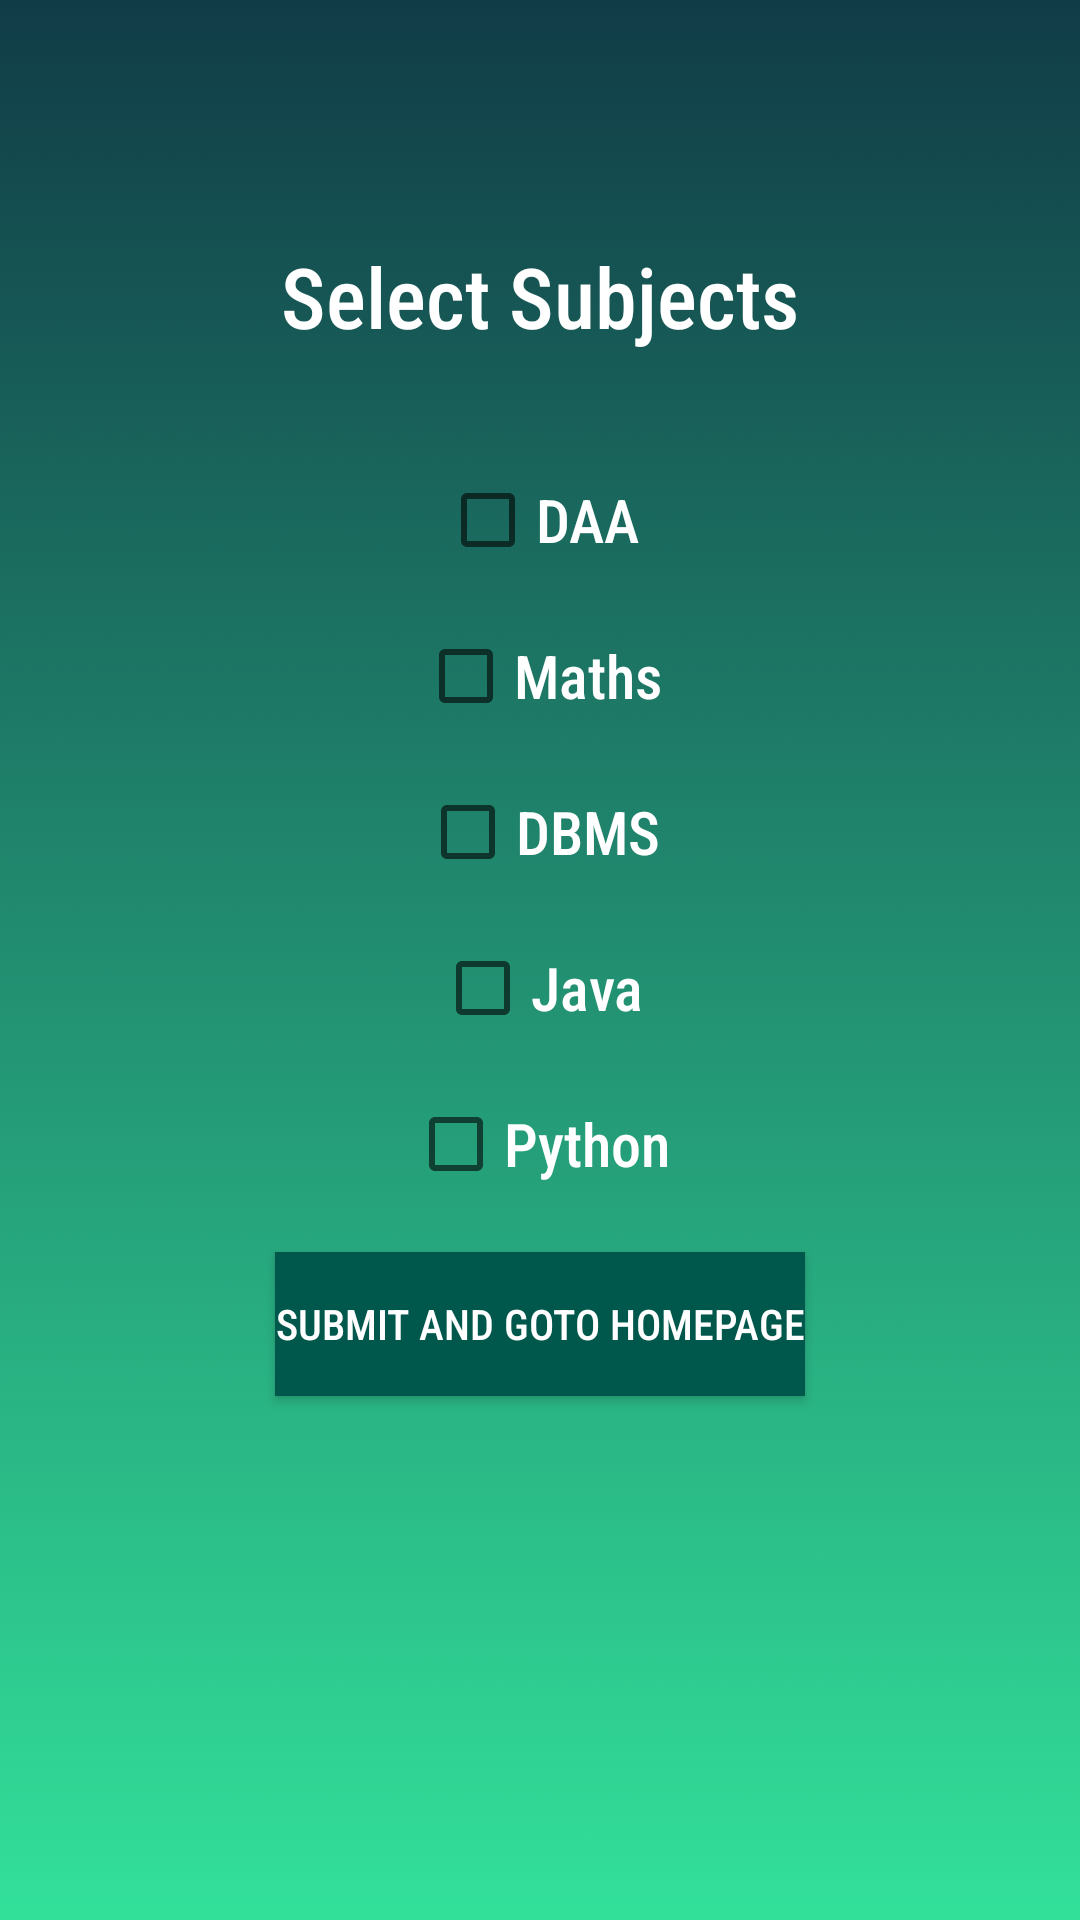

Reconstruct the res/layout file that produces this screen, plus the resources it refers to.
<!-- AndroidManifest.xml: application theme AppTheme -->
<!-- res/layout/activity_student_sub.xml -->
<LinearLayout xmlns:android="http://schemas.android.com/apk/res/android"
    xmlns:app="http://schemas.android.com/apk/res-auto"
    xmlns:tools="http://schemas.android.com/tools"
    android:id="@+id/relativeLayout3"
    android:layout_width="match_parent"
    android:layout_height="match_parent"
    android:orientation="vertical"
    tools:context=".StudentSubActivity"
    android:background="@drawable/ab41">

    <TextView
        android:id="@+id/tv"
        android:layout_width="wrap_content"
        android:layout_height="wrap_content"
        android:text="Select Subjects"
        android:layout_gravity="center"
        android:layout_marginTop="80dp"
        android:textColor="#ffffff"
        android:fontFamily="sans-serif-condensed-medium"
        android:textSize="28dp"/>

    <CheckBox
        android:id="@+id/checkBox1"
        android:layout_width="wrap_content"
        android:layout_height="wrap_content"
        android:text="DAA"
        tools:layout_conversion_wrapHeight="84"
        tools:layout_conversion_wrapWidth="156"
        tools:layout_editor_absoluteX="176dp"
        tools:layout_editor_absoluteY="154dp"
        android:layout_gravity="center"
        android:layout_marginTop="40dp"
        android:textColor="#ffffff"
        android:fontFamily="sans-serif-condensed-medium"
        android:textSize="20dp"/>

    <CheckBox
        android:id="@+id/checkBox2"
        android:layout_width="wrap_content"
        android:layout_height="wrap_content"
        android:text="Maths"
        tools:layout_conversion_wrapHeight="84"
        tools:layout_conversion_wrapWidth="189"
        tools:layout_editor_absoluteX="169dp"
        tools:layout_editor_absoluteY="197dp"
        android:layout_gravity="center"
        android:layout_marginTop="20dp"
        android:textColor="#ffffff"
        android:fontFamily="sans-serif-condensed-medium"
        android:textSize="20dp"/>

    <CheckBox
        android:id="@+id/checkBox3"
        android:layout_width="wrap_content"
        android:layout_height="wrap_content"
        android:text="DBMS"
        tools:layout_conversion_wrapHeight="84"
        tools:layout_conversion_wrapWidth="184"
        tools:layout_editor_absoluteY="420dp"
        android:layout_gravity="center"
        android:layout_marginTop="20dp"
        android:textColor="#ffffff"
        android:fontFamily="sans-serif-condensed-medium"
        android:textSize="20dp"/>

    <CheckBox
        android:id="@+id/checkBox4"
        android:layout_width="wrap_content"
        android:layout_height="wrap_content"
        android:text="Java"
        tools:layout_conversion_wrapHeight="84"
        tools:layout_conversion_wrapWidth="162"
        tools:layout_editor_absoluteY="474dp"
        android:layout_gravity="center"
        android:layout_marginTop="20dp"
        android:textColor="#ffffff"
        android:fontFamily="sans-serif-condensed-medium"
        android:textSize="20dp"/>


    <CheckBox
        android:id="@+id/checkBox5"
        android:layout_width="wrap_content"
        android:layout_height="wrap_content"
        android:text="Python"
        tools:layout_conversion_wrapHeight="84"
        tools:layout_conversion_wrapWidth="202"
        tools:layout_editor_absoluteY="528dp"
        android:layout_gravity="center"
        android:layout_marginTop="20dp"
        android:textColor="#ffffff"
        android:fontFamily="sans-serif-condensed-medium"
        android:textSize="20dp" />


    <Button
        android:id="@+id/button1"
        android:layout_width="wrap_content"
        android:layout_height="wrap_content"
        android:text="Submit and goto HomePage"
        tools:layout_conversion_wrapHeight="126"
        tools:layout_conversion_wrapWidth="602"
        tools:layout_editor_absoluteX="91dp"
        tools:layout_editor_absoluteY="579dp"
        android:layout_gravity="center"
        android:layout_marginTop="20dp"
        android:textColor="#ffffff"
        android:fontFamily="sans-serif-condensed-medium"
        android:background="@color/colorPrimaryDark"/>

</LinearLayout>
<!-- resources referenced by this layout -->
<resources>
  <color name="colorPrimaryDark">#00574B</color>
  <!-- drawable ab41: png bitmap (drawable, 34749 bytes) -->
  <style name="AppTheme" parent="Theme.AppCompat.Light.NoActionBar">
          
          <item name="colorPrimary">@color/colorPrimary</item>
          <item name="colorPrimaryDark">@color/colorPrimaryDark</item>
          <item name="colorAccent">@color/colorAccent</item>
  
      </style>
  <color name="colorPrimary">#008577</color>
  <color name="colorAccent">#ffffff</color>
</resources>
